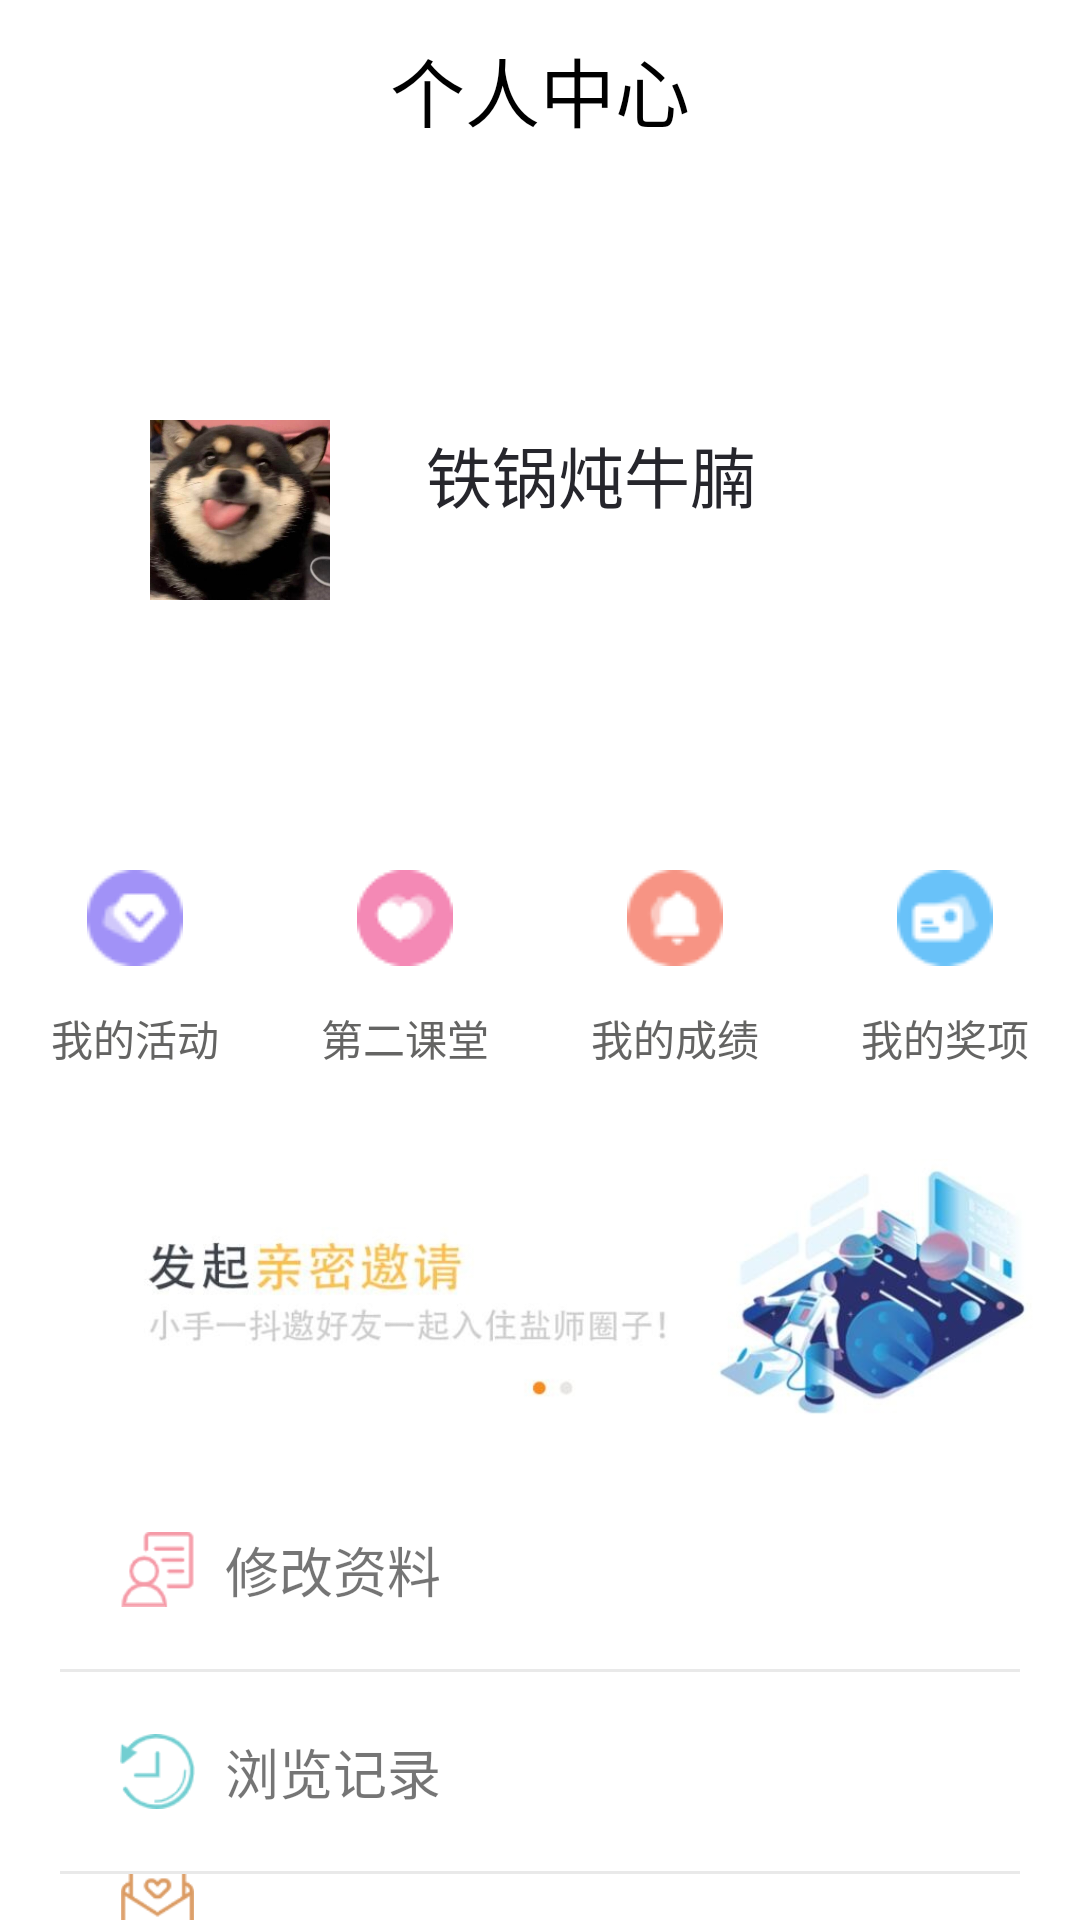

Write the Android layout XML for this screen, with the resource values it uses.
<!-- AndroidManifest.xml: application theme Theme.IM6 -->
<!-- res/layout/fragment_setting.xml -->
<?xml version="1.0" encoding="utf-8"?>
<LinearLayout xmlns:android="http://schemas.android.com/apk/res/android"
    xmlns:app="http://schemas.android.com/apk/res-auto"
    xmlns:tools="http://schemas.android.com/tools"
    android:layout_width="match_parent"
    android:layout_height="match_parent"
    android:orientation="vertical"
    android:background="@color/white">

    <TextView
        android:id="@+id/tv_myinfo"
        android:layout_width="match_parent"
        android:layout_height="60dp"
        android:text="个人中心"
        android:textColor="@color/black"
        android:textSize="25sp"
        android:gravity="center"
        app:titleBarBackground="#FFFFFF">
    </TextView>

    <RelativeLayout


            android:layout_width="match_parent"
            android:layout_height="200dp"
            android:background="@drawable/bg_person"
            android:layout_marginTop="20dp"
            android:paddingRight="20dp"
            android:paddingLeft="20dp">

            <LinearLayout
                android:id="@+id/ll_info"
                android:layout_width="match_parent"
                android:layout_height="120dp"
                android:orientation="horizontal"
                android:layout_marginTop="30dp"
                >

                <ImageView
                    android:layout_width="60dp"
                    android:layout_height="60dp"
                    android:layout_gravity="center"
                    android:layout_marginStart="30dp"
                    android:layout_marginLeft="5dp"
                    android:src="@drawable/head" />

                <LinearLayout
                    android:layout_width="wrap_content"
                    android:layout_height="wrap_content"
                    android:layout_margin="30dp"
                    android:orientation="vertical">

                    <TextView
                        android:id="@+id/tv_setting_persondata"
                        android:layout_width="wrap_content"
                        android:layout_height="wrap_content"
                        android:layout_margin="2dp"
                        android:text="铁锅炖牛腩"
                        android:textColor="#26262C"
                        android:textSize="22dp" />

                    <TextView
                        android:id="@+id/tv_setting_wxid"
                        android:layout_width="wrap_content"
                        android:layout_height="wrap_content"
                        android:layout_margin="2dp"
                        android:text="账号：index0303"
                        android:textColor="@color/white"
                        android:textSize="20dp" />

                </LinearLayout>

            </LinearLayout>

            <View
                android:layout_width="match_parent"
                android:layout_height="1dp"
                android:background="@color/white"
                android:layout_below="@id/ll_info"/>

        </RelativeLayout>

    <LinearLayout
        android:id="@+id/ll_info1"
        android:orientation="horizontal"
        android:layout_width="match_parent"
        android:layout_height="90dp"
        android:background="@color/white">
        <Button

            android:drawableTop="@drawable/icon_1"
            android:text="我的活动"
            style="@style/iconStyle"/>
        <Button

            android:text="第二课堂"
            android:drawableTop="@drawable/icon_2"
            style="@style/iconStyle"/>

        <Button

            android:text="我的成绩"
            android:drawableTop="@drawable/icon3"
            style="@style/iconStyle"/>
        <Button

            android:text="我的奖项"
            android:drawableTop="@drawable/icon4"
            style="@style/iconStyle"/>
    </LinearLayout>
    <ImageView
        android:layout_width="match_parent"
        android:layout_height="120dp"
        android:src="@drawable/info_banner"/>


    <LinearLayout
        android:id="@+id/ll_info2"
        android:layout_width="wrap_content"
        android:layout_height="wrap_content"
        android:orientation="vertical"
        android:paddingRight="20dp"
        android:paddingLeft="20dp">
        <LinearLayout

            android:layout_width="match_parent"
            android:layout_height="wrap_content"
            android:orientation="horizontal"
            android:paddingLeft="20dp"
            android:paddingRight="20dp"
            android:paddingTop="20dp"
            android:paddingBottom="20dp"
            android:background="@color/white"
            >
            <ImageView
                android:layout_width="25dp"
                android:layout_height="25dp"
                android:src="@drawable/grzl"
                android:layout_gravity="center_vertical"
                android:layout_marginRight="10dp"/>
            <TextView
                android:layout_width="wrap_content"
                android:layout_height="wrap_content"
                android:text="修改资料"
                android:textSize="18sp"
                android:layout_gravity="center_vertical"/>

        </LinearLayout>
        <View
            android:layout_width="match_parent"
            android:layout_height="1dp"
            android:background="#E9E9E9" />
        <LinearLayout

            android:layout_width="match_parent"
            android:layout_height="wrap_content"
            android:orientation="horizontal"
            android:paddingRight="20dp"
            android:paddingLeft="20dp"
            android:paddingTop="20dp"
            android:paddingBottom="20dp"
            android:background="@color/white"
            >
            <ImageView
                android:layout_width="25dp"
                android:layout_height="25dp"
                android:src="@drawable/lljl"
                android:layout_gravity="center_vertical"
                android:layout_marginRight="10dp"/>
            <TextView
                android:layout_width="wrap_content"
                android:layout_height="wrap_content"
                android:text="浏览记录"
                android:textSize="18sp"
                android:layout_gravity="center_vertical"/>

        </LinearLayout>
        <View
            android:layout_width="match_parent"
            android:layout_height="1dp"
            android:background="#E9E9E9" />
        <LinearLayout

            android:layout_width="match_parent"
            android:layout_height="wrap_content"
            android:orientation="horizontal"
            android:paddingRight="20dp"
            android:paddingLeft="20dp"
            android:paddingTop="20dp"
            android:paddingBottom="20dp"
            android:background="@color/white"
            >
            <ImageView
                android:layout_width="25dp"
                android:layout_height="25dp"
                android:src="@drawable/yqjl"
                android:layout_gravity="center_vertical"
                android:layout_marginRight="10dp"/>
            <TextView
                android:layout_width="wrap_content"
                android:layout_height="wrap_content"
                android:text="邀请奖励"
                android:textSize="18sp"
                android:layout_gravity="center_vertical"/>

        </LinearLayout>
        <View
            android:layout_width="match_parent"
            android:layout_height="1dp"
            android:background="#E9E9E9" />
        <LinearLayout

            android:layout_width="match_parent"
            android:layout_height="wrap_content"
            android:orientation="horizontal"
            android:paddingRight="20dp"
            android:paddingLeft="20dp"
            android:paddingTop="20dp"
            android:paddingBottom="20dp"
            android:background="@color/white"
            >
            <ImageView
                android:layout_width="25dp"
                android:layout_height="25dp"
                android:src="@drawable/xtsz"
                android:layout_gravity="center_vertical"
                android:layout_marginRight="10dp"/>
            <TextView
                android:layout_width="wrap_content"
                android:layout_height="wrap_content"
                android:text="系统设置"
                android:textSize="18sp"
                android:layout_gravity="center_vertical"/>

        </LinearLayout>
        <View
            android:layout_width="match_parent"
            android:layout_height="1dp"
            android:background="#E9E9E9" />

        <Button
            android:layout_marginTop="20dp"
            android:id="@+id/bt_setting_out"
            android:layout_width="match_parent"
            android:layout_height="60dp"
            android:layout_alignParentBottom="true"
            android:background="@android:color/holo_red_light"
            android:text="退出登录"
            android:textAllCaps="false"
            android:textColor="@android:color/white"
            android:textSize="20sp" />

    </LinearLayout>






</LinearLayout>
<!-- resources referenced by this layout -->
<resources>
  <!-- drawable grzl: png bitmap (drawable-v24, 1682 bytes) -->
  <!-- drawable head: jpg bitmap (drawable-hdpi, 35607 bytes) -->
  <!-- drawable icon3: png bitmap (drawable-v24, 1202 bytes) -->
  <!-- drawable icon4: png bitmap (drawable-v24, 1241 bytes) -->
  <!-- drawable icon_1: png bitmap (drawable-v24, 1136 bytes) -->
  <!-- drawable icon_2: png bitmap (drawable-v24, 1070 bytes) -->
  <!-- drawable info_banner: jpg bitmap (drawable-v24, 28233 bytes) -->
  <!-- drawable lljl: png bitmap (drawable-v24, 2101 bytes) -->
  <!-- drawable xtsz: png bitmap (drawable-v24, 2049 bytes) -->
  <!-- drawable yqjl: png bitmap (drawable-v24, 1748 bytes) -->
  <style name="iconStyle">
          <item name="android:paddingTop">10dp</item>
          <item name="android:layout_width">0dp</item>
          <item name="android:layout_height">match_parent</item>
          <item name="android:layout_weight">1</item>
          <item name="android:gravity">center</item>
          <item name="android:textSize">14sp</item>
          <item name="android:button">@null</item>
          <item name="android:background">#FFFFFF</item>
          <item name="android:textColor">@color/main_bottom_textcolor_selector</item>
      </style>
  <style name="Theme.IM6" parent="Theme.MaterialComponents.DayNight.DarkActionBar">
          
          <item name="colorPrimary">@color/purple_500</item>
          <item name="colorPrimaryVariant">@color/purple_700</item>
          <item name="colorOnPrimary">@color/white</item>
          
          <item name="colorSecondary">#FD8B1C</item>
          <item name="colorSecondaryVariant">#BA691A</item>
          <item name="colorOnSecondary">@color/black</item>
          
          <item name="android:statusBarColor" tools:targetApi="l">?attr/colorPrimaryVariant</item>
          
      </style>
  <!-- not gathered from this repository: default colours our renderer supplied (Android Studio template values) -->
  <color name="purple_500">#FF6200EE</color>
  <color name="purple_700">#FF3700B3</color>
  <color name="black">#FF000000</color>
  <color name="white">#FFFFFFFF</color>
</resources>
